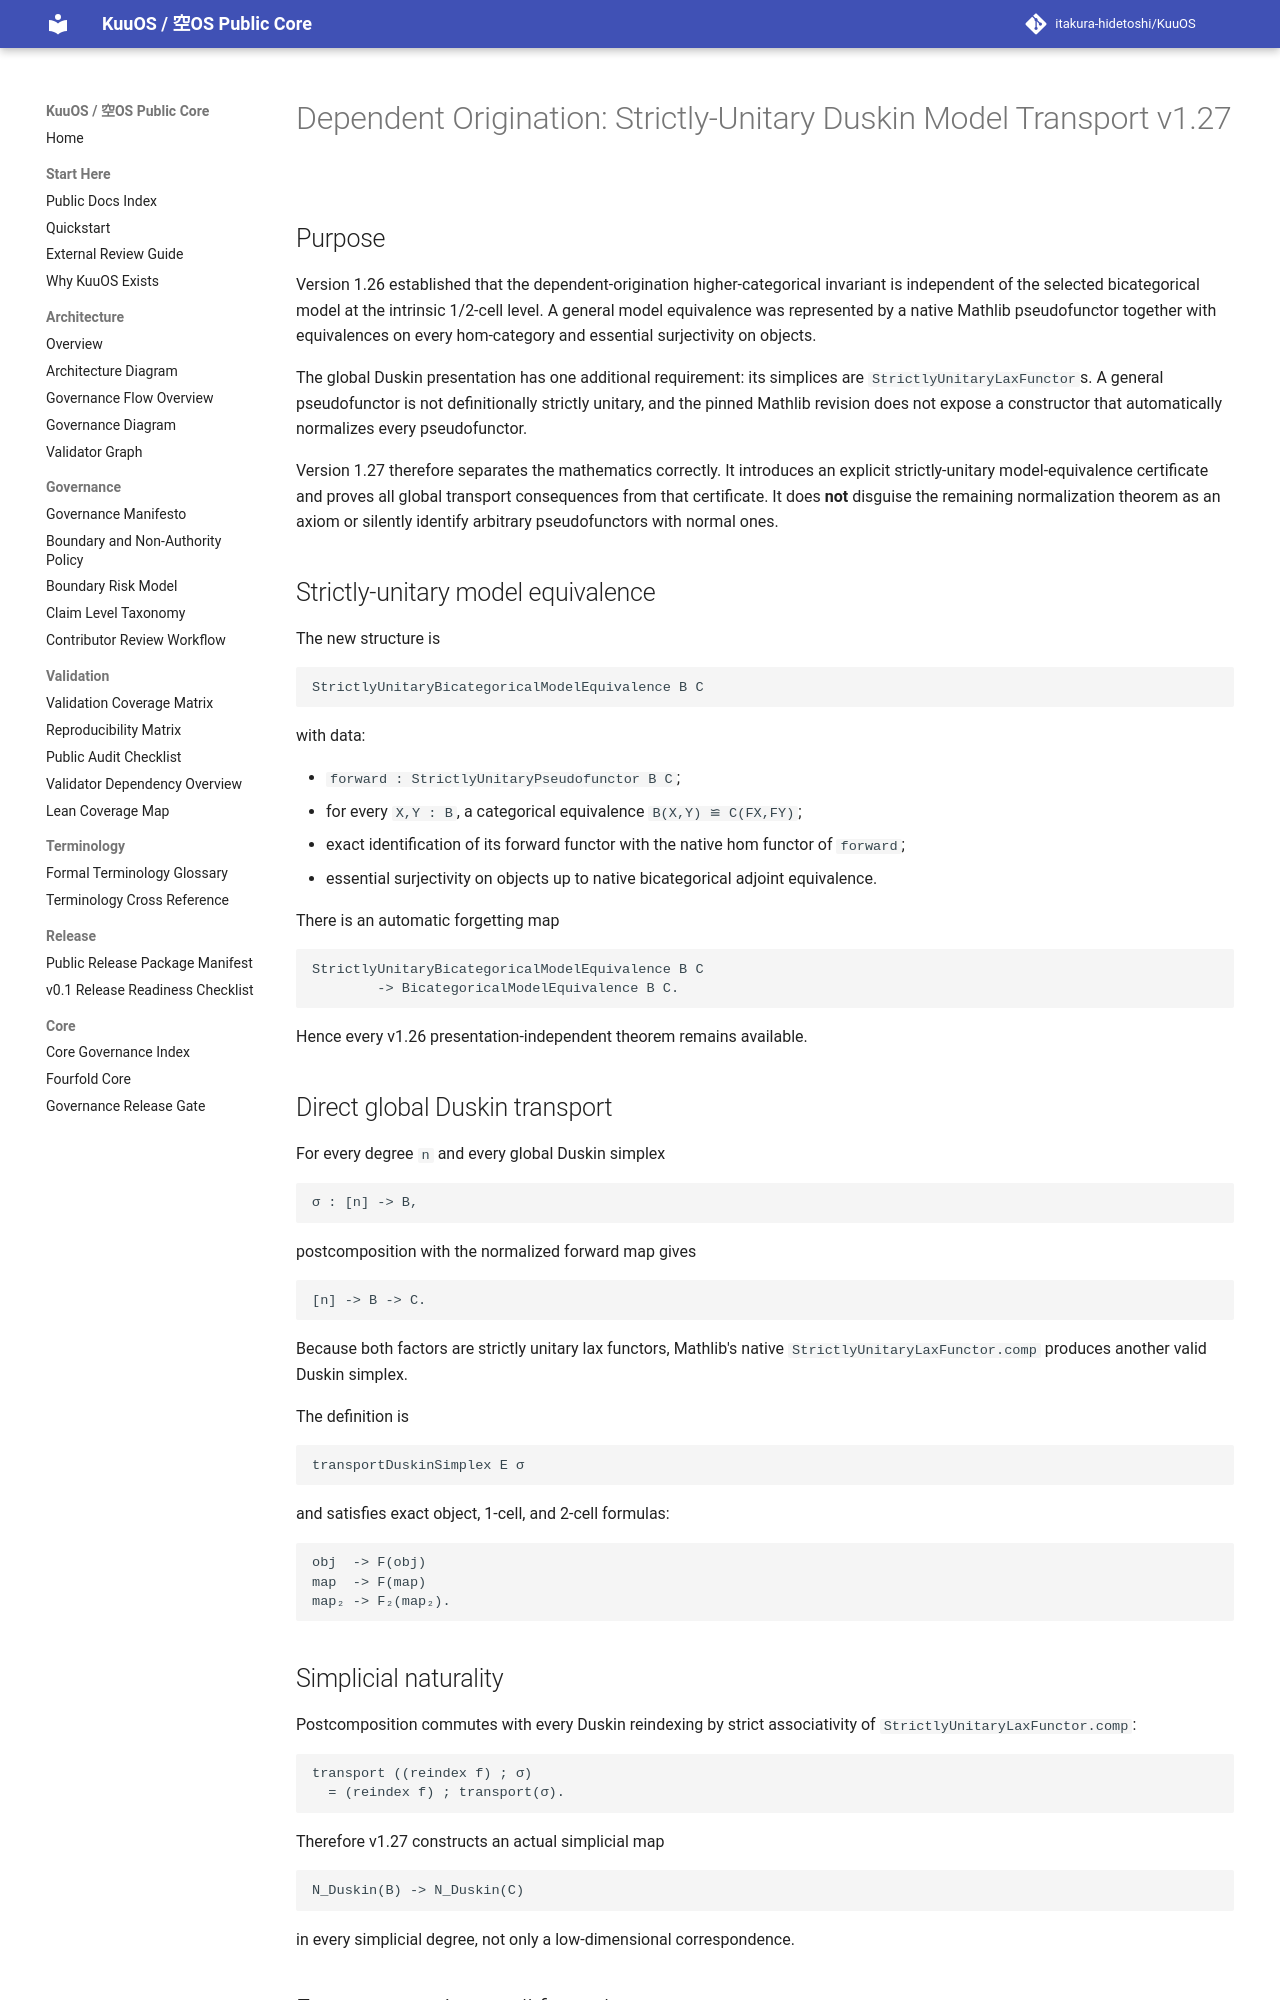

repository: itakura-hidetoshi/KuuOS · page: DEPENDENT_ORIGINATION_STRICTLY_UNITARY_DUSKIN_MODEL_TRANSPORT_FORMAL_v1_27/index.html · generator: mkdocs

# Dependent Origination: Strictly-Unitary Duskin Model Transport v1.27

## Purpose

Version 1.26 established that the dependent-origination higher-categorical
invariant is independent of the selected bicategorical model at the intrinsic
1/2-cell level.  A general model equivalence was represented by a native
Mathlib pseudofunctor together with equivalences on every hom-category and
essential surjectivity on objects.

The global Duskin presentation has one additional requirement: its simplices
are `StrictlyUnitaryLaxFunctor`s.  A general pseudofunctor is not definitionally
strictly unitary, and the pinned Mathlib revision does not expose a constructor
that automatically normalizes every pseudofunctor.

Version 1.27 therefore separates the mathematics correctly.  It introduces an
explicit strictly-unitary model-equivalence certificate and proves all global
transport consequences from that certificate.  It does **not** disguise the
remaining normalization theorem as an axiom or silently identify arbitrary
pseudofunctors with normal ones.

## Strictly-unitary model equivalence

The new structure is

```lean
StrictlyUnitaryBicategoricalModelEquivalence B C
```

with data:

- `forward : StrictlyUnitaryPseudofunctor B C`;
- for every `X,Y : B`, a categorical equivalence
  `B(X,Y) ≌ C(FX,FY)`;
- exact identification of its forward functor with the native hom functor of
  `forward`;
- essential surjectivity on objects up to native bicategorical adjoint
  equivalence.

There is an automatic forgetting map

```text
StrictlyUnitaryBicategoricalModelEquivalence B C
        -> BicategoricalModelEquivalence B C.
```

Hence every v1.26 presentation-independent theorem remains available.

## Direct global Duskin transport

For every degree `n` and every global Duskin simplex

```text
σ : [n] -> B,
```

postcomposition with the normalized forward map gives

```text
[n] -> B -> C.
```

Because both factors are strictly unitary lax functors, Mathlib's native
`StrictlyUnitaryLaxFunctor.comp` produces another valid Duskin simplex.

The definition is

```lean
transportDuskinSimplex E σ
```

and satisfies exact object, 1-cell, and 2-cell formulas:

```text
obj  -> F(obj)
map  -> F(map)
map₂ -> F₂(map₂).
```

## Simplicial naturality

Postcomposition commutes with every Duskin reindexing by strict associativity
of `StrictlyUnitaryLaxFunctor.comp`:

```text
transport ((reindex f) ; σ)
  = (reindex f) ; transport(σ).
```

Therefore v1.27 constructs an actual simplicial map

```text
N_Duskin(B) -> N_Duskin(C)
```

in every simplicial degree, not only a low-dimensional correspondence.
